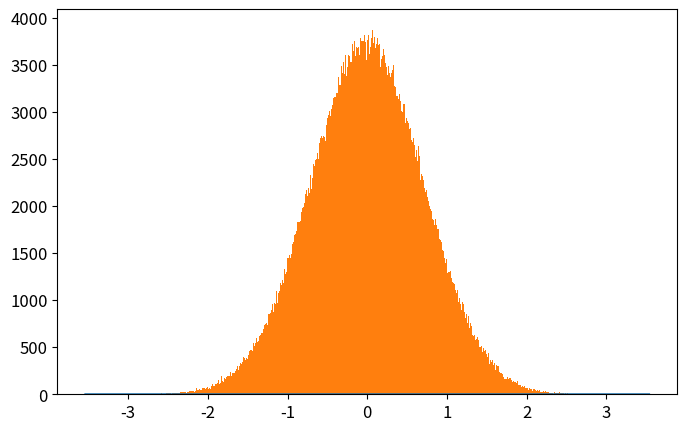

The script that saved this image: (Note: this script raises an exception after producing the figure.)
# -*- coding: utf-8 -*-
from __future__ import division
import numpy as np
import matplotlib.pyplot as plt
from time import time

def QHO_ground(x):
    """
    Uso: devuelve amplitud de probabilidad del estado base del Oscilador Armónico cuántico
    """
    return np.pi**(-0.25)*np.exp(-x**2/2.)

def metropolis(N=int(1e6),x0=0.0,delta=0.5,prob_amplitude_sampling=QHO_ground):
    """
    Uso: devuelve x_hist lista con N valores de x muestreados de la densidad de probabilidad
    (definida por la amplitud de probabilidad prob_amplitude_sampling) por el algoritmo
    Metrópolis.

    N: int                          -> número de iteraciones para el algoritmo Metrópolis. 
    x0: float                       -> valor de x con el que el algoritmo inicia el muestreo.
    delta: float                    ->  tamaño máximo del paso en cada iteración de "camino aleatorio" 
                                        usado por la cadena de Markov.
    prob_amplitude_sampling: func   ->  función de densidad de probabilidad a muestrear
    """
    x_hist = [x0]
    for k in range(N):
        xnew = x_hist[-1] + np.random.uniform(-delta,delta)
        acceptance_prob = (np.abs(prob_amplitude_sampling(xnew)/prob_amplitude_sampling(x_hist[-1])))**2
        if np.random.uniform() < acceptance_prob:
            x_hist.append(xnew)
        else:
            x_hist.append(x_hist[-1])
    return x_hist

def run_metropolis(N=1e5, x0=0.0, delta=0.5, prob_amplitude_sampling=QHO_ground, 
                    showplot=True, savefig=[True,'QHO_ground_state.eps'],
                    xlim = 5*2**(-0.5), x_plot = np.linspace(-5*2**(-0.5),5*2**(-0.5),200)):
    """
    Uso: corre el algoritmo Metrópolis que muestrea valores de x de la densidad de  
    probabilidad definida por la amplitud de probabilidad prob_amplitude_sampling y
    grafica el histograma que resulta del algoritmo metrópolis, contrastado con la 
    densidad de probabilidad teórica.
    
    N: int                      -> Número de iteraciones para el algoritmo Metrópolis
    x0: float                   -> valor de x con el que el algoritmo inicia el muestreo.
    delta: float                ->  tamaño máximo del paso en cada iteración de "camino aleatorio" 
    prob_amplitude_sampling     -> Función de densidad de probabilidad a muestrear por el algoritmo.
    showplot = True / False                 -> Elige si muestra o no la gráfica.
    savefig = [True / False, 'name of fig'] -> Elige si guarda o no la gráfica. Nombre del archivo 'name of fig'
    x_lim: float                            -> límite en x para la gráfica
    x_plot: list                            -> valores de x en los que se grafica densidad de probabilidad
    """

    # Corre el algoritmo metrópolis y mide tiempo de cómputo
    t_0 = time()
    x_hist = metropolis(N, x0, delta, prob_amplitude_sampling)
    t_1 = time()
    print('Metropolis algorithm QHO ground state: %.3f seconds for %.0E iterations'%(t_1-t_0,N))

    # Gráfica del histograma y comparación con densidad de probabilidad original
    plt.rcParams.update({'font.size':12})
    plt.figure(figsize=(8,5))
    plt.plot(x_plot,prob_amplitude_sampling(x_plot)**2,
                label=u'QHO densidad de probabilidad\ndel estado base: $|\psi_0(x)|^2$')
    plt.hist(x_hist,bins=int(N**0.5),normed=True,
                label=u'Histograma usando algoritmo\nMetrópolis con %.0E iteraciones'%(N))
    plt.xlim(-xlim,xlim)
    plt.xlabel(u'$x$')
    plt.ylabel(u'$|\psi_0(x)|^2$')
    plt.legend(loc='lower right')
    if savefig[0]==True:
        plt.savefig(savefig[1])
    if showplot==True:
        plt.show()
    plt.close()

    return 0

N = int(1e6)
x0 = 0.0
delta = 0.5
prob_amplitude_sampling = QHO_ground
showplot = True
savefig = [True,'plot_QHO_ground_state.eps']
xlim = 5*2**(-0.5)
x_plot = np.linspace(-xlim,xlim,200)

run_metropolis(N=N, x0=x0, delta=delta, prob_amplitude_sampling=prob_amplitude_sampling, 
                    showplot=showplot, savefig=savefig,
                    xlim = xlim, x_plot = x_plot)

# t_0 = time()
# x_hist = metropolis(N, x0, delta, prob_amplitude_sampling)
# t_1 = time()
# print('Metropolis algorithm: %.3f seconds for %.0E iterations'%(t_1-t_0,N))

# plt.rcParams.update({'font.size':12})
# plt.figure(figsize=(8,5))
# plt.plot(x_plot,QHO_ground(x_plot)**2,
#             label=u'QHO densidad de probabilidad\ndel estado base: $|\psi_0(x)|^2$')
# plt.hist(x_hist,bins=int(N**0.5),normed=True,
#             label=u'Histograma usando algoritmo\nMetrópolis con %.0E iteraciones'%(N))
# plt.xlim(-xlim,xlim)
# plt.xlabel(u'$x$')
# plt.ylabel(u'$|\psi_0(x)|^2$')
# plt.legend(loc='lower right')
# plt.savefig('QHO_ground_state.eps')
# plt.show()
# plt.close()
